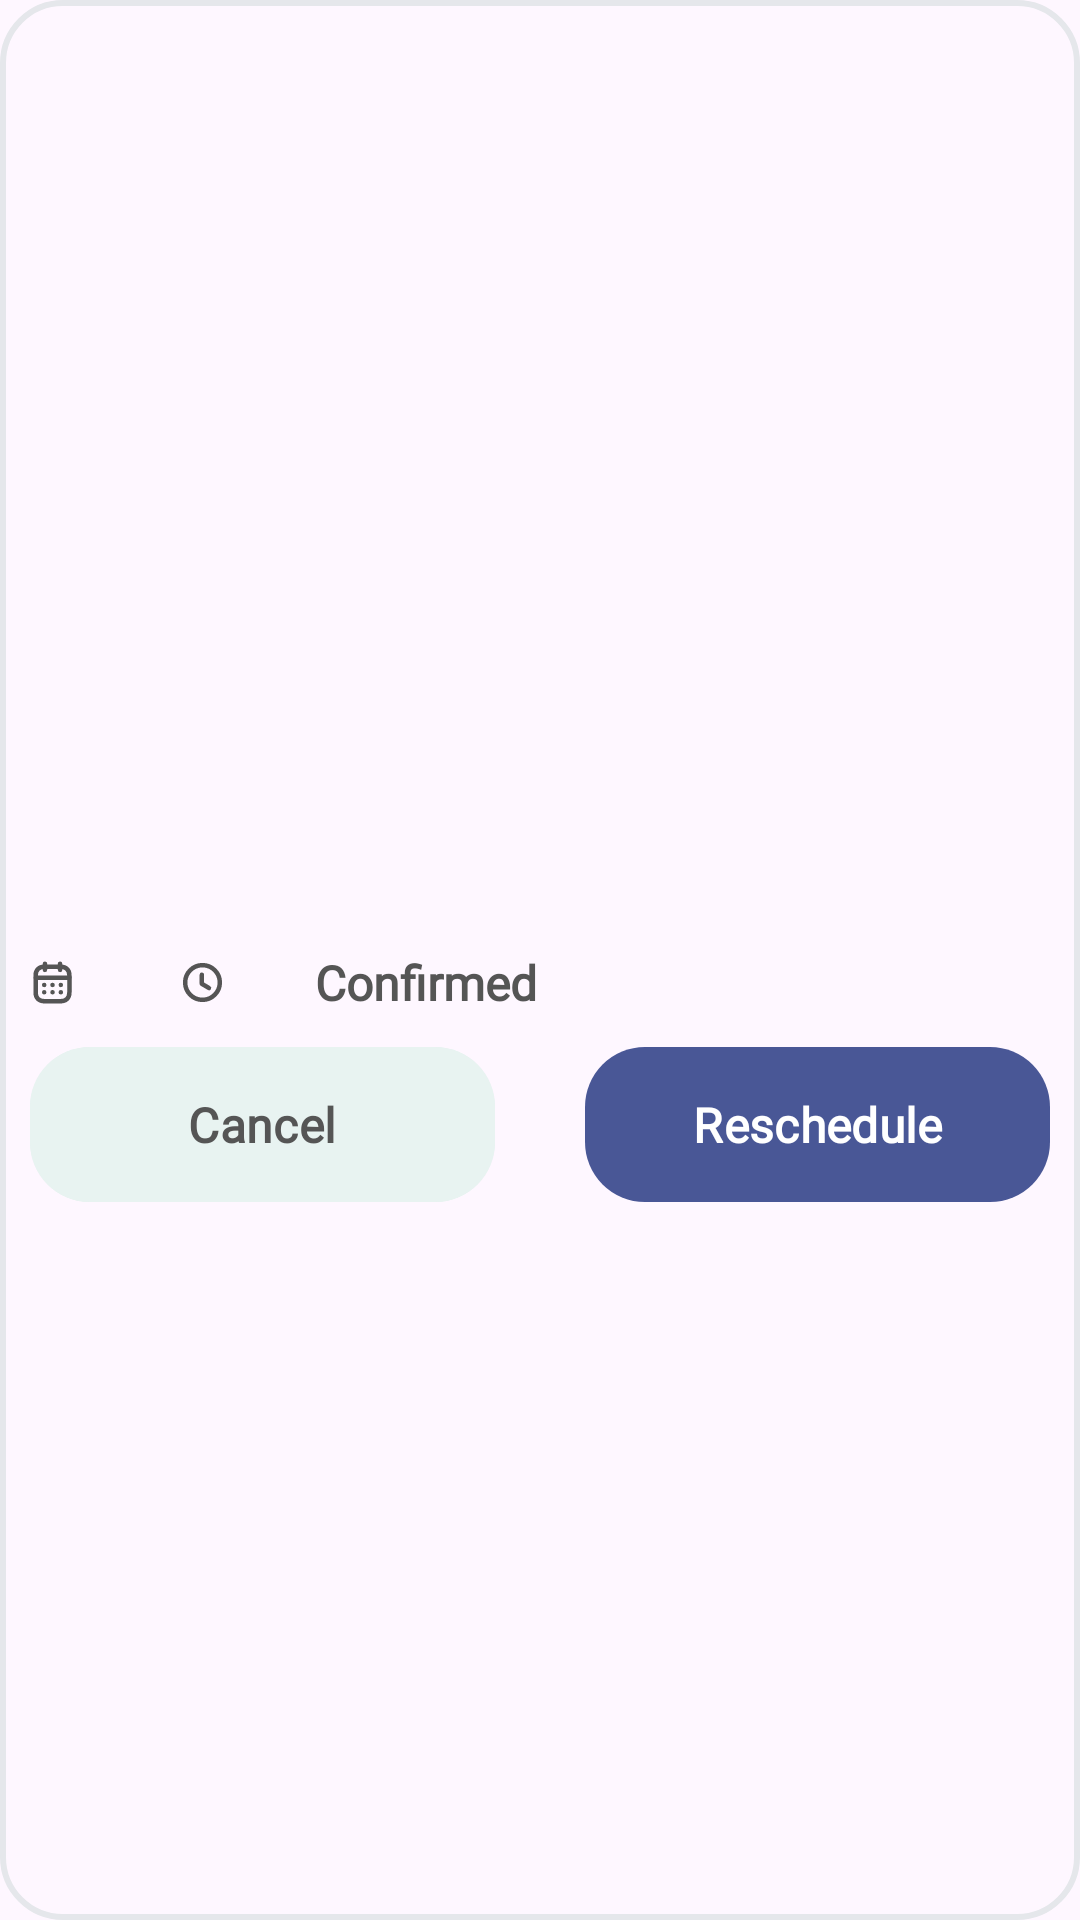

Layout XML and referenced resources for this Android screen:
<!-- AndroidManifest.xml: application theme Theme.GradutionProject -->
<!-- res/layout/recycler_appointment_item.xml -->
<?xml version="1.0" encoding="utf-8"?>
<androidx.constraintlayout.widget.ConstraintLayout xmlns:android="http://schemas.android.com/apk/res/android"
    android:layout_width="match_parent"
    android:layout_height="wrap_content"
    xmlns:app="http://schemas.android.com/apk/res-auto"
    android:padding="10dp"
    android:background="@drawable/background_top_doctors"
    android:layout_marginBottom="30dp">
    <TextView
        android:id="@+id/doctor_name"
        app:layout_constraintTop_toTopOf="parent"
        app:layout_constraintStart_toStartOf="parent"
        android:layout_marginTop="10dp"
        android:fontFamily="@font/nunito_regular"
        android:textSize="19sp"
        android:textColor="@color/text_color"
        android:textStyle="bold"
        android:textFontWeight="900"
        android:layout_width="wrap_content"
        android:layout_height="wrap_content"/>
    <TextView
        android:id="@+id/doctor_spec"
        app:layout_constraintTop_toBottomOf="@id/doctor_name"
        app:layout_constraintStart_toStartOf="@id/doctor_name"
        android:fontFamily="@font/nunito_regular"
        android:layout_marginTop="5dp"
        android:textSize="16sp"
        android:textColor="@color/grey"
        android:textStyle="bold"
        android:textFontWeight="900"
        android:layout_width="wrap_content"
        android:layout_height="wrap_content"/>
    <com.google.android.material.imageview.ShapeableImageView
        android:id="@+id/doctor_img"
        app:layout_constraintTop_toTopOf="parent"
        app:layout_constraintEnd_toEndOf="parent"
        android:padding="5dp"
        android:cropToPadding="true"
        android:scaleType="centerCrop"
        android:layout_width="65dp"
        android:layout_height="65dp"
        app:shapeAppearanceOverlay="@style/circleImageView"/>
    <androidx.constraintlayout.widget.Guideline
        android:id="@+id/g0"
        app:layout_constraintGuide_percent="0.5"
        android:orientation="horizontal"
        android:layout_width="wrap_content"
        android:layout_height="wrap_content"/>
    <ImageView
        android:id="@+id/calendar"
        app:layout_constraintTop_toBottomOf="@id/g0"
        app:layout_constraintStart_toStartOf="@id/doctor_spec"
        android:src="@drawable/ic_calendar"
        android:layout_width="wrap_content"
        android:layout_height="wrap_content"/>
    <TextView
        android:id="@+id/date"
        app:layout_constraintTop_toTopOf="@id/calendar"
        app:layout_constraintBottom_toBottomOf="@id/calendar"
        app:layout_constraintStart_toEndOf="@id/calendar"
        android:layout_marginStart="10dp"
        android:fontFamily="@font/nunito_regular"
        android:textSize="16sp"
        android:textColor="@color/appointment_color"
        android:textStyle="bold"
        android:textFontWeight="900"
        android:layout_width="wrap_content"
        android:layout_height="wrap_content"/>
    <ImageView
        android:id="@+id/time_icon"
        app:layout_constraintTop_toBottomOf="@id/g0"
        app:layout_constraintStart_toEndOf="@id/date"
        android:layout_marginStart="25dp"
        android:src="@drawable/ic_time"
        android:layout_width="wrap_content"
        android:layout_height="wrap_content"/>
    <TextView
        android:id="@+id/time"
        app:layout_constraintTop_toTopOf="@id/calendar"
        app:layout_constraintBottom_toBottomOf="@id/calendar"
        app:layout_constraintStart_toEndOf="@id/time_icon"
        android:layout_marginStart="10dp"
        android:fontFamily="@font/nunito_regular"
        android:textSize="16sp"
        android:textColor="@color/appointment_color"
        android:textStyle="bold"
        android:textFontWeight="900"
        android:layout_width="wrap_content"
        android:layout_height="wrap_content"/>
    <TextView
        android:id="@+id/confirmed"
        app:layout_constraintTop_toTopOf="@id/calendar"
        app:layout_constraintBottom_toBottomOf="@id/calendar"
        app:layout_constraintStart_toEndOf="@id/time"
        android:layout_marginStart="20dp"
        android:text="@string/confirmed"
        android:fontFamily="@font/nunito_regular"
        android:textSize="16sp"
        android:textColor="@color/appointment_color"
        android:textStyle="bold"
        android:textFontWeight="900"
        android:layout_width="wrap_content"
        android:layout_height="wrap_content"/>
    <androidx.constraintlayout.widget.Guideline
        android:id="@+id/g00"
        android:orientation="vertical"
        app:layout_constraintGuide_percent="0.5"
        android:layout_width="wrap_content"
        android:layout_height="wrap_content"/>
    <com.google.android.material.button.MaterialButton
        android:id="@+id/cancel_btn"
        app:layout_constraintTop_toBottomOf="@id/calendar"
        app:layout_constraintStart_toStartOf="parent"
        app:layout_constraintEnd_toStartOf="@id/g00"
        android:text="@string/cancel_txt"
        android:padding="15dp"
        android:layout_marginTop="10dp"
        android:layout_marginEnd="15dp"
        app:cornerRadius="20dp"
        android:backgroundTint="@color/ad_background"
        android:textColor="@color/appointment_color"
        android:fontFamily="@font/nunito_regular"
        android:textFontWeight="600"
        android:textSize="16sp"
        android:layout_width="0dp"
        android:layout_height="wrap_content" />
    <com.google.android.material.button.MaterialButton
        android:id="@+id/reschedule_btn"
        app:layout_constraintTop_toBottomOf="@id/calendar"
        app:layout_constraintStart_toEndOf="@id/g00"
        app:layout_constraintEnd_toEndOf="parent"
        android:text="@string/reschedule_txt"
        android:padding="15dp"
        android:layout_marginTop="10dp"
        android:layout_marginStart="15dp"
        app:cornerRadius="20dp"
        android:textColor="@color/background_color"
        android:fontFamily="@font/nunito_regular"
        android:textFontWeight="600"
        android:textSize="16sp"
        android:layout_width="0dp"
        android:layout_height="wrap_content" />
</androidx.constraintlayout.widget.ConstraintLayout>
<!-- resources referenced by this layout -->
<resources>
  <color name="ad_background">#E8F3F1</color>
  <color name="appointment_color">#555555</color>
  <color name="background_color">#FFFFFFFF</color>
  <color name="grey">#8D9299</color>
  <color name="text_color">#FF000000</color>
  <!-- drawable background_top_doctors (drawable) -->
  <?xml version="1.0" encoding="utf-8"?>
  <shape xmlns:android="http://schemas.android.com/apk/res/android">
      <corners
          android:radius="20dp"/>
      <stroke
          android:width="2dp"
          android:color="@color/grey_stroke"/>
  </shape>
  <!-- drawable ic_calendar: vector/xml drawable (drawable, 2713 chars, omitted) -->
  <!-- drawable ic_time (drawable) -->
  <vector xmlns:android="http://schemas.android.com/apk/res/android"
      android:width="15dp"
      android:height="15dp"
      android:viewportWidth="15"
      android:viewportHeight="15">
    <path
        android:pathData="M13.281,7.5C13.281,10.693 10.693,13.282 7.5,13.282C4.307,13.282 1.719,10.693 1.719,7.5C1.719,4.307 4.307,1.719 7.5,1.719C10.693,1.719 13.281,4.307 13.281,7.5Z"
        android:strokeLineJoin="round"
        android:strokeWidth="1.5"
        android:fillColor="#00000000"
        android:fillType="evenOdd"
        android:strokeColor="#555555"
        android:strokeLineCap="round"/>
    <path
        android:pathData="M9.645,9.339L7.288,7.934V4.904"
        android:strokeLineJoin="round"
        android:strokeWidth="1.5"
        android:fillColor="#00000000"
        android:strokeColor="#555555"
        android:strokeLineCap="round"/>
  </vector>
  <string name="cancel_txt">Cancel</string>
  <string name="confirmed">Confirmed</string>
  <string name="reschedule_txt">Reschedule</string>
  <style name="circleImageView">
          <item name="cornerFamily">rounded</item>
          <item name="cornerSize">50%</item>
      </style>
  <style name="Theme.GradutionProject" parent="Base.Theme.GradutionProject.Light" />
  <color name="grey_stroke">#E5E7EB</color>
  <style name="Base.Theme.GradutionProject.Light" parent="Theme.Material3.DayNight.NoActionBar">
          <item name="colorPrimary">@color/main_color</item>
      </style>
  <color name="main_color">#495796</color>
</resources>
